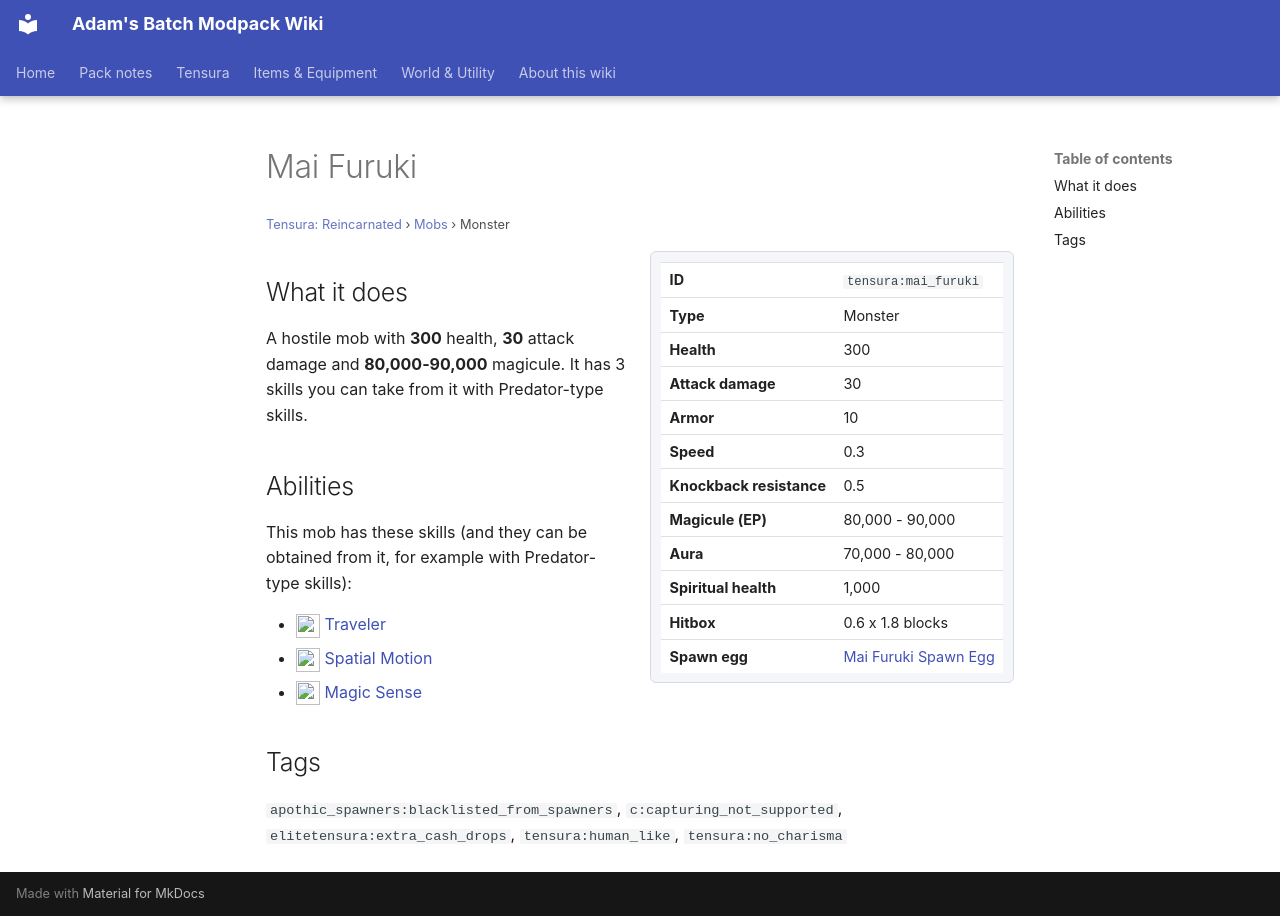

repository: Proteus-Nell/Adams-Batch-MC-Modpack-Wiki · page: tensura-reincarnated/mobs/mai-furuki/index.html · generator: mkdocs

# Mai Furuki

<small>[Tensura: Reincarnated](../index.md) &rsaquo; [Mobs](index.md) &rsaquo; Monster</small>

<div class="infobox" markdown>

| | |
|---|---|
| **ID** | `tensura:mai_furuki` |
| **Type** | Monster |
| **Health** | 300 |
| **Attack damage** | 30 |
| **Armor** | 10 |
| **Speed** | 0.3 |
| **Knockback resistance** | 0.5 |
| **Magicule (EP)** | 80,000 - 90,000 |
| **Aura** | 70,000 - 80,000 |
| **Spiritual health** | 1,000 |
| **Hitbox** | 0.6 x 1.8 blocks |
| **Spawn egg** |  [Mai Furuki Spawn Egg](../items/spawn-eggs/mai-furuki-spawn-egg.md) |

</div>

## What it does

A hostile mob with **300** health, **30** attack damage and **80,000-90,000** magicule. It has 3 skills you can take from it with Predator-type skills.

## Abilities

This mob has these skills (and they can be obtained from it, for example with Predator-type skills):

- ![](../../assets/icons/tensura/skill/traveler.png) [Traveler](../abilities/unique-skills/traveler.md)
- ![](../../assets/icons/tensura/skill/spatial_motion.png) [Spatial Motion](../abilities/extra-skills/spatial-motion.md)
- ![](../../assets/icons/tensura/skill/magic_sense.png) [Magic Sense](../abilities/extra-skills/magic-sense.md)

## Tags

`apothic_spawners:blacklisted_from_spawners`, `c:capturing_not_supported`, `elitetensura:extra_cash_drops`, `tensura:human_like`, `tensura:no_charisma`
